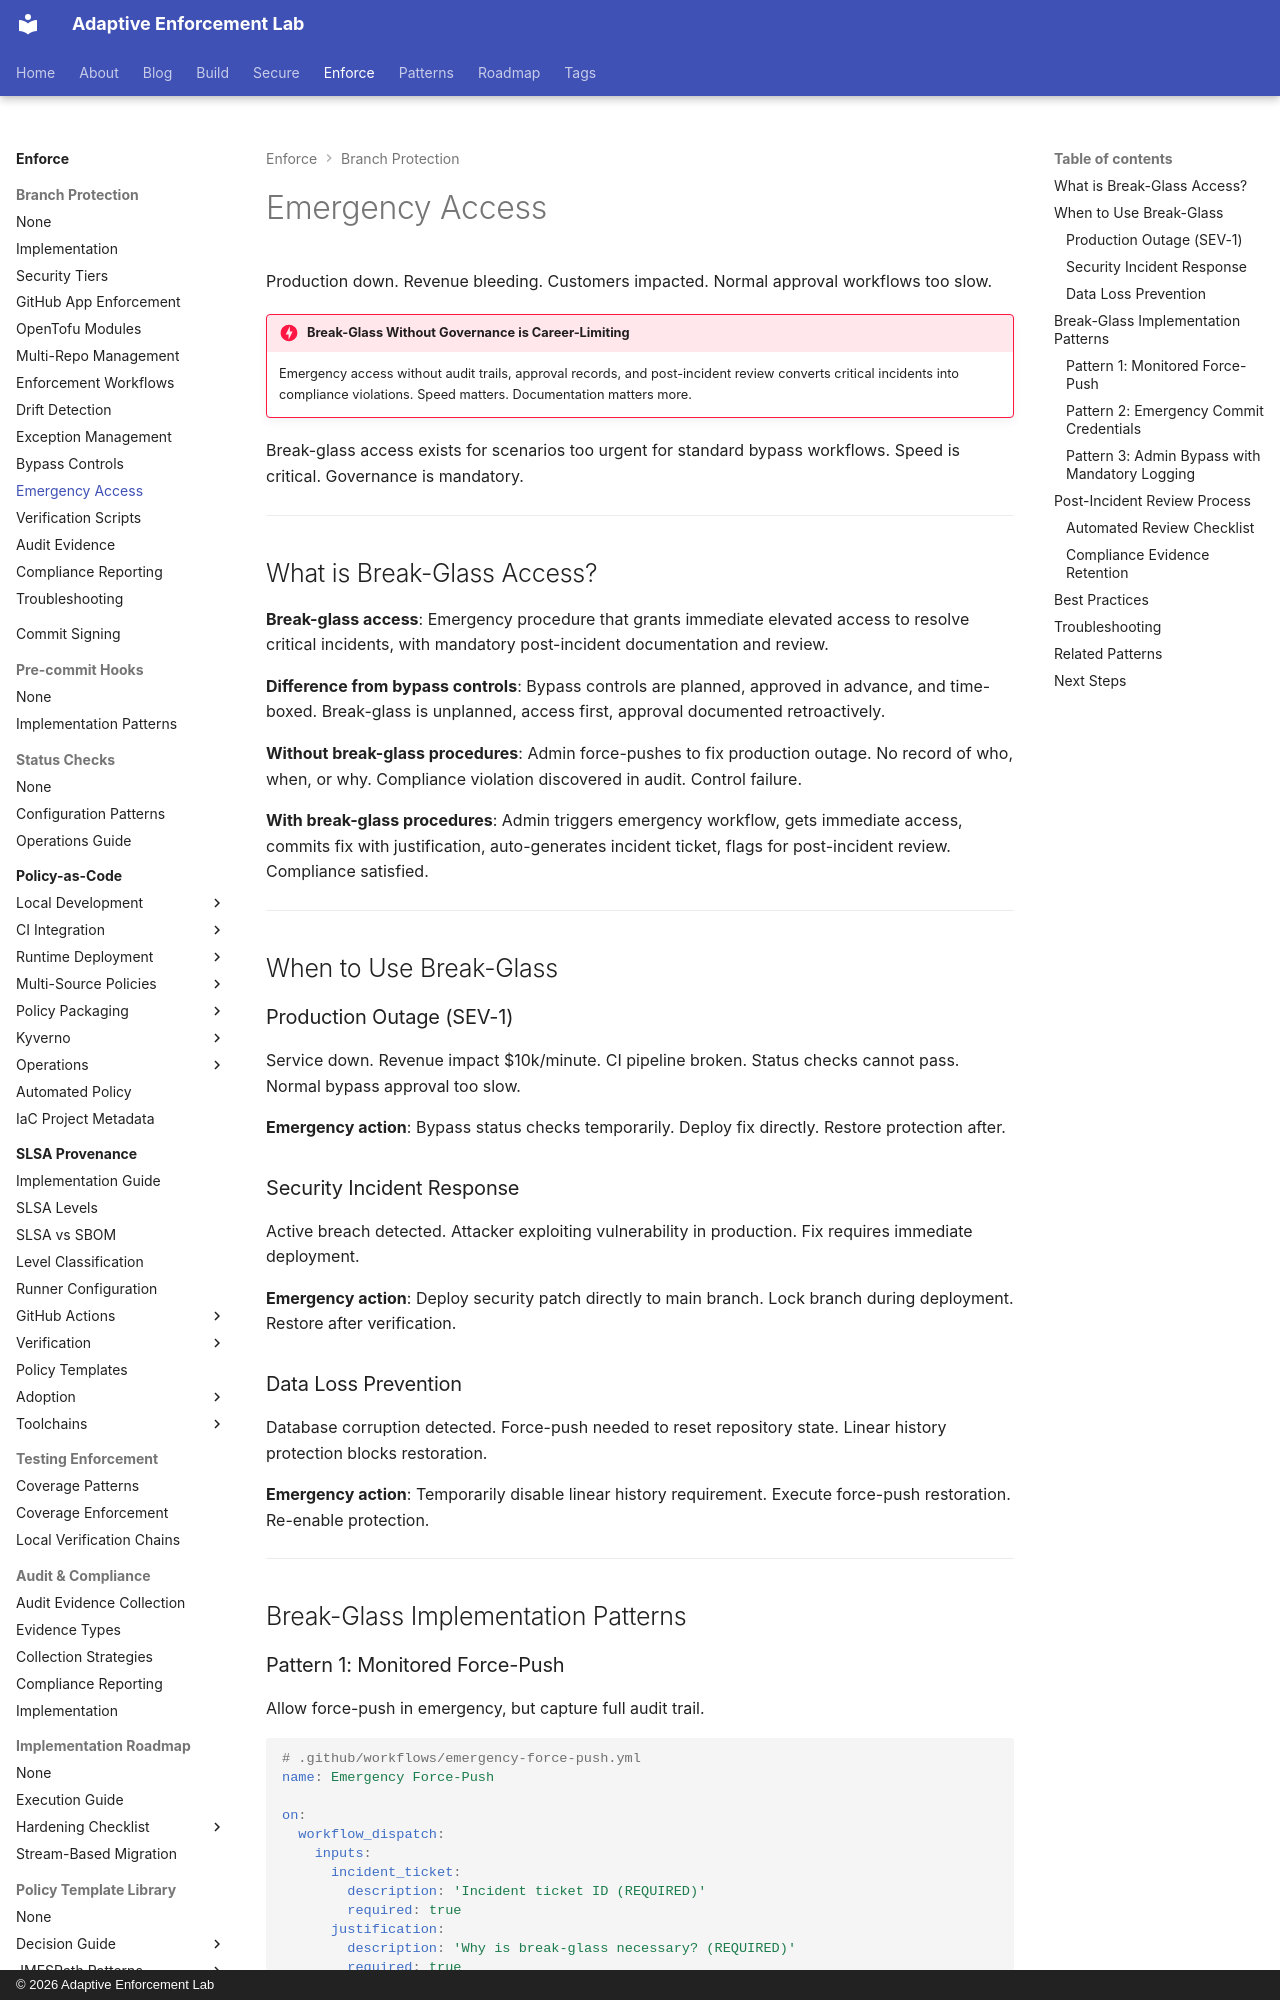

repository: adaptive-enforcement-lab/adaptive-enforcement-lab-com · page: enforce/branch-protection/emergency-access/index.html · generator: mkdocs · copyright: © 2026 Adaptive Enforcement Lab

---
title: Emergency Access
description: >-
  Break-glass procedures for production incidents with proper governance and documentation. Emergency access patterns that balance speed with accountability.
tags:
  - github
  - security
  - compliance
  - incident-response
  - operators
  - policy-enforcement
provenance: human
---

# Emergency Access

Production down. Revenue bleeding. Customers impacted. Normal approval workflows too slow.

!!! danger "Break-Glass Without Governance is Career-Limiting"
    Emergency access without audit trails, approval records, and post-incident review converts critical incidents into compliance violations. Speed matters. Documentation matters more.

Break-glass access exists for scenarios too urgent for standard bypass workflows. Speed is critical. Governance is mandatory.

---

## What is Break-Glass Access?

**Break-glass access**: Emergency procedure that grants immediate elevated access to resolve critical incidents, with mandatory post-incident documentation and review.

**Difference from bypass controls**: Bypass controls are planned, approved in advance, and time-boxed. Break-glass is unplanned, access first, approval documented retroactively.

**Without break-glass procedures**: Admin force-pushes to fix production outage. No record of who, when, or why. Compliance violation discovered in audit. Control failure.

**With break-glass procedures**: Admin triggers emergency workflow, gets immediate access, commits fix with justification, auto-generates incident ticket, flags for post-incident review. Compliance satisfied.

---

## When to Use Break-Glass

### Production Outage (SEV-1)

Service down. Revenue impact $10k/minute. CI pipeline broken. Status checks cannot pass. Normal bypass approval too slow.

**Emergency action**: Bypass status checks temporarily. Deploy fix directly. Restore protection after.

### Security Incident Response

Active breach detected. Attacker exploiting vulnerability in production. Fix requires immediate deployment.

**Emergency action**: Deploy security patch directly to main branch. Lock branch during deployment. Restore after verification.

### Data Loss Prevention

Database corruption detected. Force-push needed to reset repository state. Linear history protection blocks restoration.

**Emergency action**: Temporarily disable linear history requirement. Execute force-push restoration. Re-enable protection.

---

## Break-Glass Implementation Patterns
